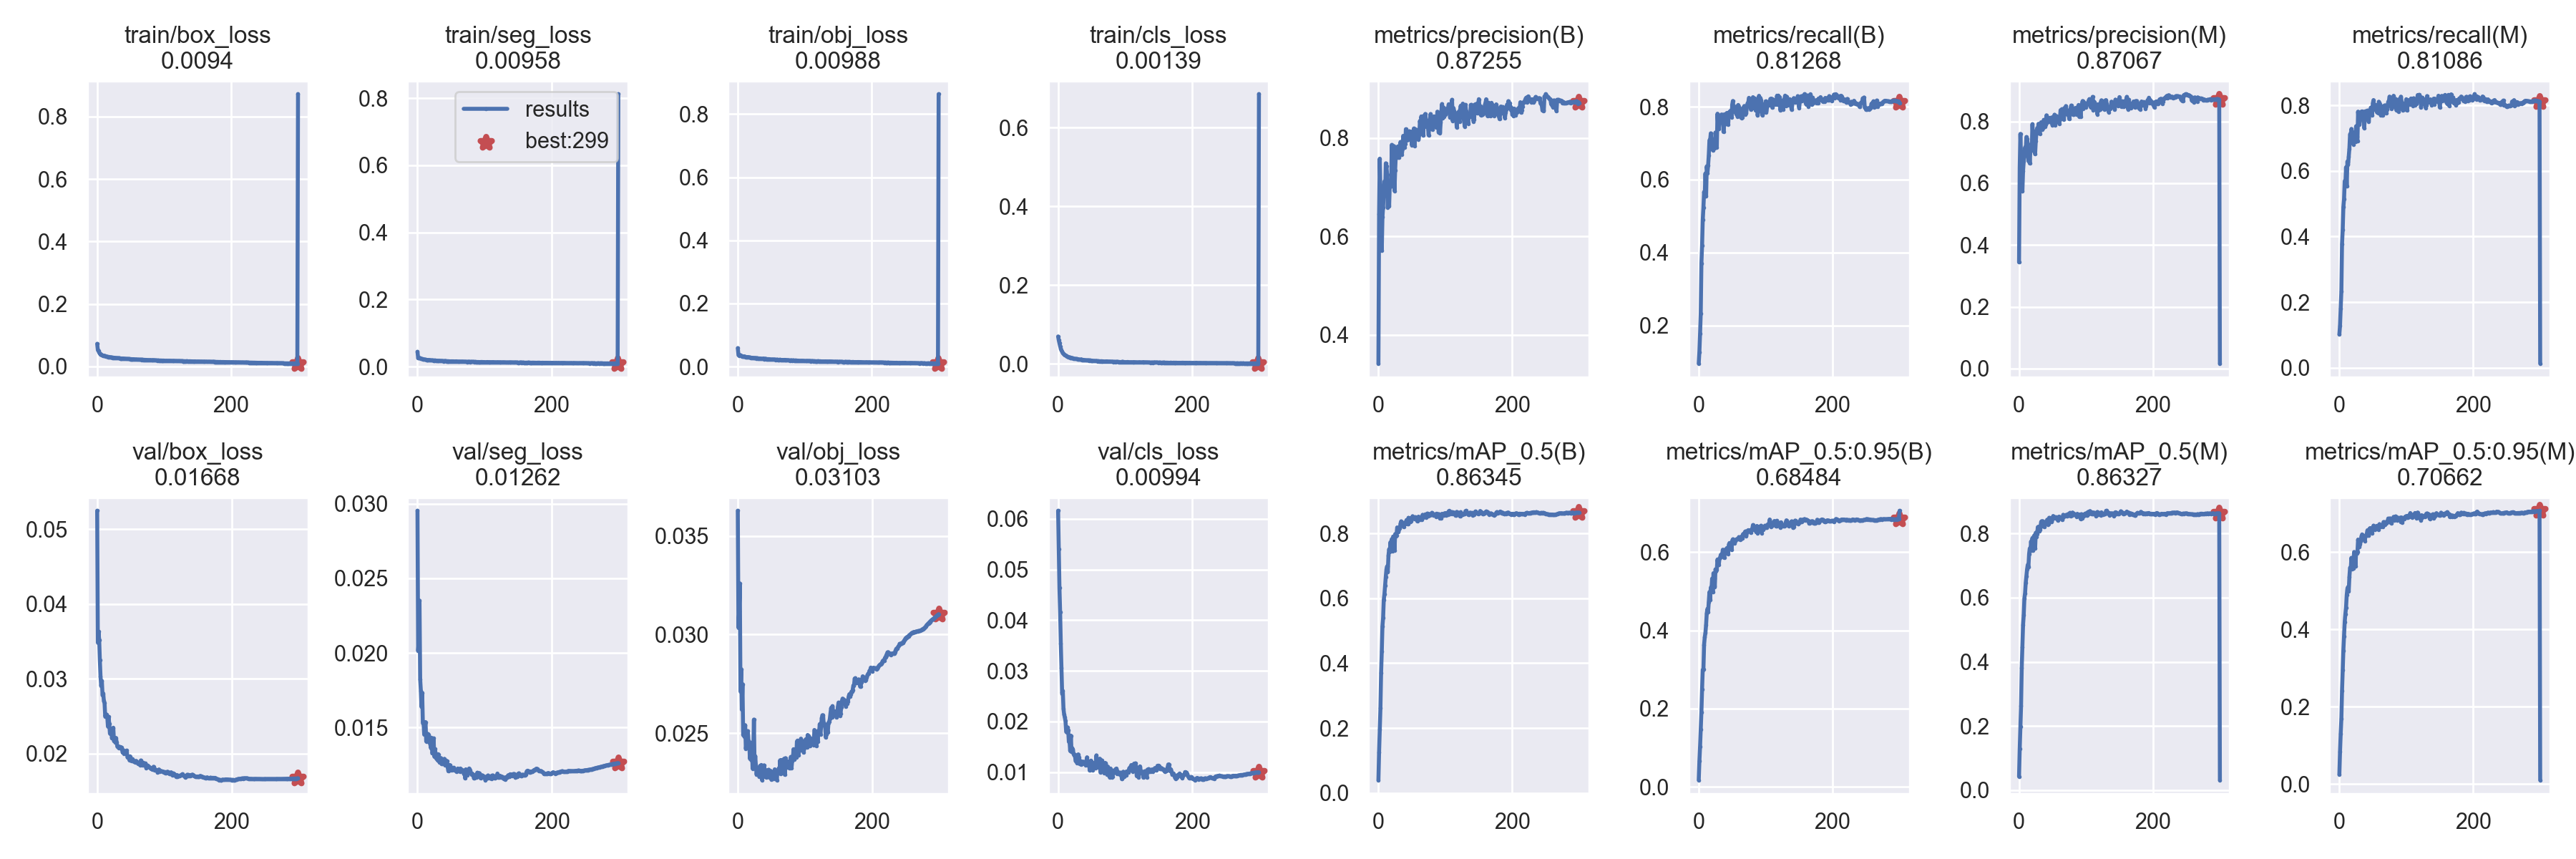

The table this chart was drawn from, first rows:
epoch, train/box_loss, train/seg_loss, train/obj_loss, train/cls_loss, metrics/precision(B), metrics/recall(B), metrics/mAP_0.5(B), metrics/mAP_0.5:0.95(B), metrics/precision(M), metrics/recall(M), metrics/mAP_0.5(M), metrics/mAP_0.5:0.95(M), val/box_loss, val/seg_loss, val/obj_loss, val/cls_loss, x/lr0, x/lr1, x/lr2
0, 0.07251, 0.04448, 0.05861, 0.06985, 0.3418, 0.09561, 0.03951, 0.01702, 0.3442, 0.1014, 0.0421, 0.02439, 0.05247, 0.02952, 0.03628, 0.0616, 0.07006, 0.003326, 0.003326
1, 0.05246, 0.02583, 0.03676, 0.06021, 0.6456, 0.1276, 0.126, 0.0653, 0.6504, 0.1282, 0.128, 0.08362, 0.03485, 0.02013, 0.03035, 0.05397, 0.04004, 0.006638, 0.006638
2, 0.04921, 0.02523, 0.03497, 0.05282, 0.758, 0.1769, 0.1963, 0.1028, 0.7597, 0.1795, 0.1989, 0.1297, 0.03632, 0.02081, 0.03116, 0.04638, 0.009997, 0.009927, 0.009927
3, 0.04408, 0.02631, 0.03574, 0.04531, 0.6926, 0.2328, 0.2611, 0.1458, 0.6881, 0.2336, 0.2619, 0.169, 0.03523, 0.0235, 0.03259, 0.04164, 0.009901, 0.009901, 0.009901
4, 0.04102, 0.02566, 0.03578, 0.03935, 0.5948, 0.3709, 0.3704, 0.1914, 0.6006, 0.3774, 0.381, 0.2412, 0.03247, 0.01823, 0.02711, 0.03539, 0.009901, 0.009901, 0.009901
5, 0.03943, 0.02418, 0.03377, 0.03459, 0.5709, 0.4183, 0.4351, 0.2498, 0.5734, 0.4209, 0.446, 0.2955, 0.03027, 0.01748, 0.02824, 0.03063, 0.009868, 0.009868, 0.009868
6, 0.03812, 0.02322, 0.03272, 0.03162, 0.6396, 0.4893, 0.5133, 0.2989, 0.6403, 0.4897, 0.5153, 0.3455, 0.02905, 0.01639, 0.02619, 0.02555, 0.009835, 0.009835, 0.009835
7, 0.03627, 0.02312, 0.03218, 0.02797, 0.6593, 0.5231, 0.5391, 0.3008, 0.6712, 0.5136, 0.5457, 0.3814, 0.02971, 0.01733, 0.02749, 0.02602, 0.009802, 0.009802, 0.009802
8, 0.03542, 0.02272, 0.03232, 0.02633, 0.6868, 0.5658, 0.5953, 0.3633, 0.688, 0.5692, 0.5986, 0.4192, 0.02783, 0.01529, 0.0249, 0.02247, 0.009769, 0.009769, 0.009769
9, 0.03431, 0.02236, 0.03209, 0.02419, 0.7118, 0.5582, 0.6125, 0.3826, 0.7161, 0.5599, 0.6141, 0.4398, 0.02806, 0.01537, 0.02527, 0.02136, 0.009736, 0.009736, 0.009736
10, 0.03454, 0.02173, 0.03236, 0.02248, 0.6864, 0.6166, 0.6393, 0.3937, 0.7063, 0.6115, 0.6463, 0.4561, 0.02703, 0.01453, 0.02483, 0.02079, 0.009703, 0.009703, 0.009703
11, 0.03309, 0.02143, 0.03092, 0.02187, 0.7486, 0.5538, 0.6665, 0.4148, 0.7496, 0.5529, 0.667, 0.4881, 0.02676, 0.01498, 0.02541, 0.02005, 0.00967, 0.00967, 0.00967
12, 0.03328, 0.02094, 0.03053, 0.02095, 0.7434, 0.6362, 0.6895, 0.4437, 0.7433, 0.6292, 0.6885, 0.505, 0.02495, 0.01536, 0.02421, 0.01797, 0.009637, 0.009637, 0.009637
13, 0.03209, 0.02046, 0.02993, 0.01965, 0.7249, 0.6175, 0.6986, 0.455, 0.7274, 0.6188, 0.7025, 0.5094, 0.02521, 0.01407, 0.02449, 0.01785, 0.009604, 0.009604, 0.009604
14, 0.03154, 0.0201, 0.02986, 0.01903, 0.659, 0.6384, 0.6806, 0.4472, 0.6721, 0.644, 0.6965, 0.499, 0.02521, 0.01447, 0.02433, 0.01882, 0.009571, 0.009571, 0.009571
15, 0.03159, 0.02012, 0.03038, 0.01788, 0.7051, 0.6668, 0.7314, 0.472, 0.7114, 0.6684, 0.7358, 0.5356, 0.02499, 0.01458, 0.02511, 0.01824, 0.009538, 0.009538, 0.009538
16, 0.0305, 0.02033, 0.02986, 0.01739, 0.6616, 0.7077, 0.7508, 0.4981, 0.6643, 0.7122, 0.7538, 0.5591, 0.02364, 0.01413, 0.02453, 0.01595, 0.009505, 0.009505, 0.009505
17, 0.03044, 0.02009, 0.0295, 0.01711, 0.7059, 0.7072, 0.7436, 0.4788, 0.7104, 0.7107, 0.748, 0.5566, 0.02492, 0.01451, 0.02457, 0.01608, 0.009472, 0.009472, 0.009472
18, 0.03034, 0.02008, 0.0292, 0.01631, 0.701, 0.7269, 0.7726, 0.5096, 0.7042, 0.7284, 0.7753, 0.5846, 0.024, 0.01399, 0.02371, 0.01415, 0.009439, 0.009439, 0.009439
19, 0.02976, 0.01926, 0.02835, 0.01616, 0.7086, 0.7089, 0.7475, 0.5051, 0.7083, 0.7091, 0.7481, 0.5551, 0.02268, 0.01389, 0.02403, 0.01719, 0.009406, 0.009406, 0.009406
20, 0.02928, 0.01905, 0.02825, 0.01564, 0.786, 0.6968, 0.7823, 0.5324, 0.7911, 0.6998, 0.7863, 0.5774, 0.02278, 0.01362, 0.02364, 0.01405, 0.009373, 0.009373, 0.009373
21, 0.02889, 0.01901, 0.02789, 0.01508, 0.7446, 0.6805, 0.745, 0.4986, 0.7455, 0.6815, 0.747, 0.5574, 0.02335, 0.01431, 0.02449, 0.01473, 0.00934, 0.00934, 0.00934
22, 0.0289, 0.01905, 0.02789, 0.01462, 0.7578, 0.6945, 0.7901, 0.5463, 0.7645, 0.6965, 0.7902, 0.5999, 0.02208, 0.01327, 0.02321, 0.01448, 0.009307, 0.009307, 0.009307
23, 0.02836, 0.01879, 0.0276, 0.01388, 0.7836, 0.6904, 0.7879, 0.5321, 0.7662, 0.7179, 0.795, 0.5961, 0.02264, 0.01337, 0.02399, 0.01359, 0.009274, 0.009274, 0.009274
24, 0.02838, 0.01855, 0.02715, 0.01342, 0.6927, 0.6852, 0.7467, 0.511, 0.6944, 0.6886, 0.7538, 0.5624, 0.02346, 0.01428, 0.02569, 0.01331, 0.009241, 0.009241, 0.009241
25, 0.02759, 0.01859, 0.02716, 0.01333, 0.7349, 0.7291, 0.7977, 0.5559, 0.7358, 0.7367, 0.8026, 0.598, 0.0217, 0.01306, 0.02322, 0.01345, 0.009208, 0.009208, 0.009208
26, 0.02777, 0.01885, 0.02731, 0.0132, 0.7654, 0.706, 0.7908, 0.5516, 0.765, 0.7056, 0.7905, 0.597, 0.02208, 0.01356, 0.02383, 0.01221, 0.009175, 0.009175, 0.009175
27, 0.02738, 0.01779, 0.02702, 0.01284, 0.7737, 0.6883, 0.7931, 0.5556, 0.7783, 0.6906, 0.7984, 0.5998, 0.02149, 0.01326, 0.02333, 0.01224, 0.009142, 0.009142, 0.009142
28, 0.02717, 0.0179, 0.02632, 0.0128, 0.7609, 0.7807, 0.8181, 0.5814, 0.7628, 0.781, 0.82, 0.632, 0.0221, 0.01291, 0.0229, 0.01183, 0.009109, 0.009109, 0.009109
29, 0.02714, 0.0183, 0.02692, 0.01242, 0.7828, 0.745, 0.814, 0.5687, 0.7922, 0.752, 0.8216, 0.6238, 0.02151, 0.01314, 0.02324, 0.01303, 0.009076, 0.009076, 0.009076
30, 0.02675, 0.01768, 0.02608, 0.01213, 0.7657, 0.7388, 0.8044, 0.5681, 0.7686, 0.7412, 0.8078, 0.613, 0.02095, 0.0128, 0.02309, 0.01349, 0.009043, 0.009043, 0.009043
31, 0.0268, 0.01765, 0.02591, 0.01147, 0.7597, 0.7591, 0.8124, 0.5841, 0.7608, 0.7583, 0.8132, 0.6212, 0.02091, 0.01321, 0.02318, 0.01294, 0.00901, 0.00901, 0.00901
32, 0.02656, 0.01782, 0.02559, 0.01141, 0.7844, 0.7561, 0.8152, 0.5862, 0.7826, 0.7634, 0.8207, 0.6283, 0.02077, 0.01274, 0.02279, 0.01159, 0.008977, 0.008977, 0.008977
33, 0.0266, 0.01715, 0.02549, 0.01107, 0.7918, 0.7768, 0.83, 0.5937, 0.7974, 0.7814, 0.8368, 0.6403, 0.02093, 0.01269, 0.02334, 0.01224, 0.008944, 0.008944, 0.008944
34, 0.02565, 0.01765, 0.02564, 0.01135, 0.778, 0.7786, 0.837, 0.5943, 0.7779, 0.782, 0.8389, 0.6453, 0.02073, 0.01266, 0.02327, 0.01148, 0.008911, 0.008911, 0.008911
35, 0.0257, 0.01735, 0.02472, 0.01158, 0.7665, 0.7696, 0.8247, 0.5947, 0.7744, 0.7668, 0.8305, 0.6365, 0.02088, 0.01296, 0.02339, 0.01178, 0.008878, 0.008878, 0.008878
36, 0.02549, 0.01747, 0.02448, 0.01073, 0.7782, 0.7778, 0.8334, 0.6064, 0.7784, 0.7802, 0.8384, 0.642, 0.02083, 0.01256, 0.02263, 0.01204, 0.008845, 0.008845, 0.008845
37, 0.02563, 0.01725, 0.02522, 0.009953, 0.8043, 0.7309, 0.8241, 0.5914, 0.805, 0.7314, 0.8271, 0.6329, 0.02051, 0.01255, 0.02314, 0.01193, 0.008812, 0.008812, 0.008812
38, 0.02551, 0.01714, 0.02542, 0.01061, 0.7842, 0.7507, 0.8193, 0.5854, 0.7829, 0.7572, 0.8204, 0.6285, 0.02018, 0.0126, 0.02279, 0.01202, 0.008779, 0.008779, 0.008779
39, 0.02487, 0.01659, 0.02401, 0.009882, 0.7806, 0.7794, 0.828, 0.5981, 0.7828, 0.7824, 0.8327, 0.6412, 0.02047, 0.01277, 0.02337, 0.01161, 0.008746, 0.008746, 0.008746
40, 0.02526, 0.01669, 0.02461, 0.009511, 0.7883, 0.7668, 0.8329, 0.607, 0.7891, 0.7668, 0.8341, 0.6418, 0.02003, 0.0129, 0.02295, 0.01192, 0.008713, 0.008713, 0.008713
41, 0.02489, 0.01721, 0.02478, 0.009797, 0.8179, 0.7569, 0.8337, 0.6004, 0.8198, 0.7561, 0.8336, 0.6472, 0.0201, 0.01247, 0.02294, 0.01137, 0.00868, 0.00868, 0.00868
42, 0.02469, 0.01686, 0.02467, 0.009428, 0.7954, 0.7828, 0.841, 0.6106, 0.7967, 0.7845, 0.8434, 0.6561, 0.02031, 0.0128, 0.02276, 0.01207, 0.008647, 0.008647, 0.008647
43, 0.02445, 0.01656, 0.02405, 0.009108, 0.7971, 0.7602, 0.8281, 0.5996, 0.8015, 0.7644, 0.8287, 0.6424, 0.02031, 0.01269, 0.02302, 0.01291, 0.008614, 0.008614, 0.008614
44, 0.02408, 0.01656, 0.02378, 0.009388, 0.8121, 0.7505, 0.8294, 0.5956, 0.8115, 0.7513, 0.829, 0.6426, 0.02041, 0.01274, 0.02313, 0.01131, 0.008581, 0.008581, 0.008581
45, 0.02411, 0.01645, 0.02352, 0.009331, 0.7964, 0.7844, 0.8478, 0.6197, 0.8002, 0.7823, 0.8494, 0.6602, 0.01954, 0.01233, 0.02296, 0.01131, 0.008548, 0.008548, 0.008548
46, 0.02425, 0.01645, 0.02377, 0.008618, 0.8137, 0.7767, 0.8421, 0.6236, 0.8117, 0.7847, 0.8456, 0.6617, 0.01961, 0.01207, 0.02315, 0.01211, 0.008515, 0.008515, 0.008515
47, 0.0239, 0.0162, 0.02346, 0.009367, 0.8018, 0.7882, 0.8468, 0.622, 0.8045, 0.7932, 0.8479, 0.6595, 0.01955, 0.01237, 0.02278, 0.0103, 0.008482, 0.008482, 0.008482
48, 0.02391, 0.01606, 0.02329, 0.008675, 0.7968, 0.7838, 0.836, 0.6237, 0.7966, 0.7895, 0.8368, 0.6551, 0.01913, 0.01249, 0.0228, 0.01206, 0.008449, 0.008449, 0.008449
49, 0.02355, 0.01595, 0.02246, 0.00904, 0.813, 0.7715, 0.837, 0.607, 0.8131, 0.7708, 0.8381, 0.649, 0.01964, 0.01247, 0.02309, 0.01226, 0.008416, 0.008416, 0.008416
50, 0.02343, 0.01591, 0.02264, 0.00796, 0.7852, 0.8051, 0.8444, 0.6293, 0.7874, 0.8065, 0.8447, 0.6619, 0.01911, 0.01217, 0.02265, 0.0116, 0.008383, 0.008383, 0.008383
51, 0.02337, 0.01617, 0.02288, 0.008195, 0.8096, 0.8157, 0.8528, 0.6331, 0.8104, 0.8165, 0.8549, 0.6681, 0.01901, 0.01215, 0.02292, 0.01038, 0.00835, 0.00835, 0.00835
52, 0.0233, 0.01601, 0.02282, 0.007977, 0.8021, 0.7926, 0.8485, 0.6295, 0.8019, 0.7945, 0.8496, 0.6653, 0.01927, 0.01221, 0.02279, 0.01095, 0.008317, 0.008317, 0.008317
53, 0.023, 0.01613, 0.0226, 0.008053, 0.8193, 0.786, 0.8476, 0.6231, 0.8217, 0.7885, 0.8515, 0.6577, 0.01916, 0.01221, 0.02268, 0.0118, 0.008284, 0.008284, 0.008284
54, 0.02312, 0.01585, 0.02264, 0.007832, 0.784, 0.7927, 0.8448, 0.6285, 0.7887, 0.7957, 0.8483, 0.6655, 0.01906, 0.01231, 0.02297, 0.01093, 0.008251, 0.008251, 0.008251
55, 0.02314, 0.01581, 0.02234, 0.007816, 0.8102, 0.798, 0.85, 0.631, 0.8117, 0.8015, 0.8513, 0.6646, 0.01897, 0.01212, 0.02317, 0.0117, 0.008218, 0.008218, 0.008218
56, 0.02261, 0.01552, 0.02207, 0.007589, 0.8174, 0.7797, 0.8464, 0.6314, 0.8173, 0.7796, 0.8473, 0.6675, 0.01896, 0.01217, 0.02303, 0.01079, 0.008185, 0.008185, 0.008185
57, 0.02241, 0.01574, 0.02169, 0.007815, 0.8058, 0.8011, 0.8454, 0.6338, 0.8123, 0.7973, 0.848, 0.6618, 0.01884, 0.01213, 0.0231, 0.01329, 0.008152, 0.008152, 0.008152
58, 0.02268, 0.01614, 0.02196, 0.007696, 0.798, 0.773, 0.8373, 0.6334, 0.8028, 0.7768, 0.841, 0.6583, 0.01903, 0.01204, 0.02262, 0.01112, 0.008119, 0.008119, 0.008119
59, 0.02234, 0.01548, 0.02202, 0.007194, 0.8083, 0.8048, 0.8496, 0.6331, 0.8068, 0.8114, 0.8522, 0.6689, 0.01895, 0.0121, 0.02301, 0.01128, 0.008086, 0.008086, 0.008086
... 241 more rows
